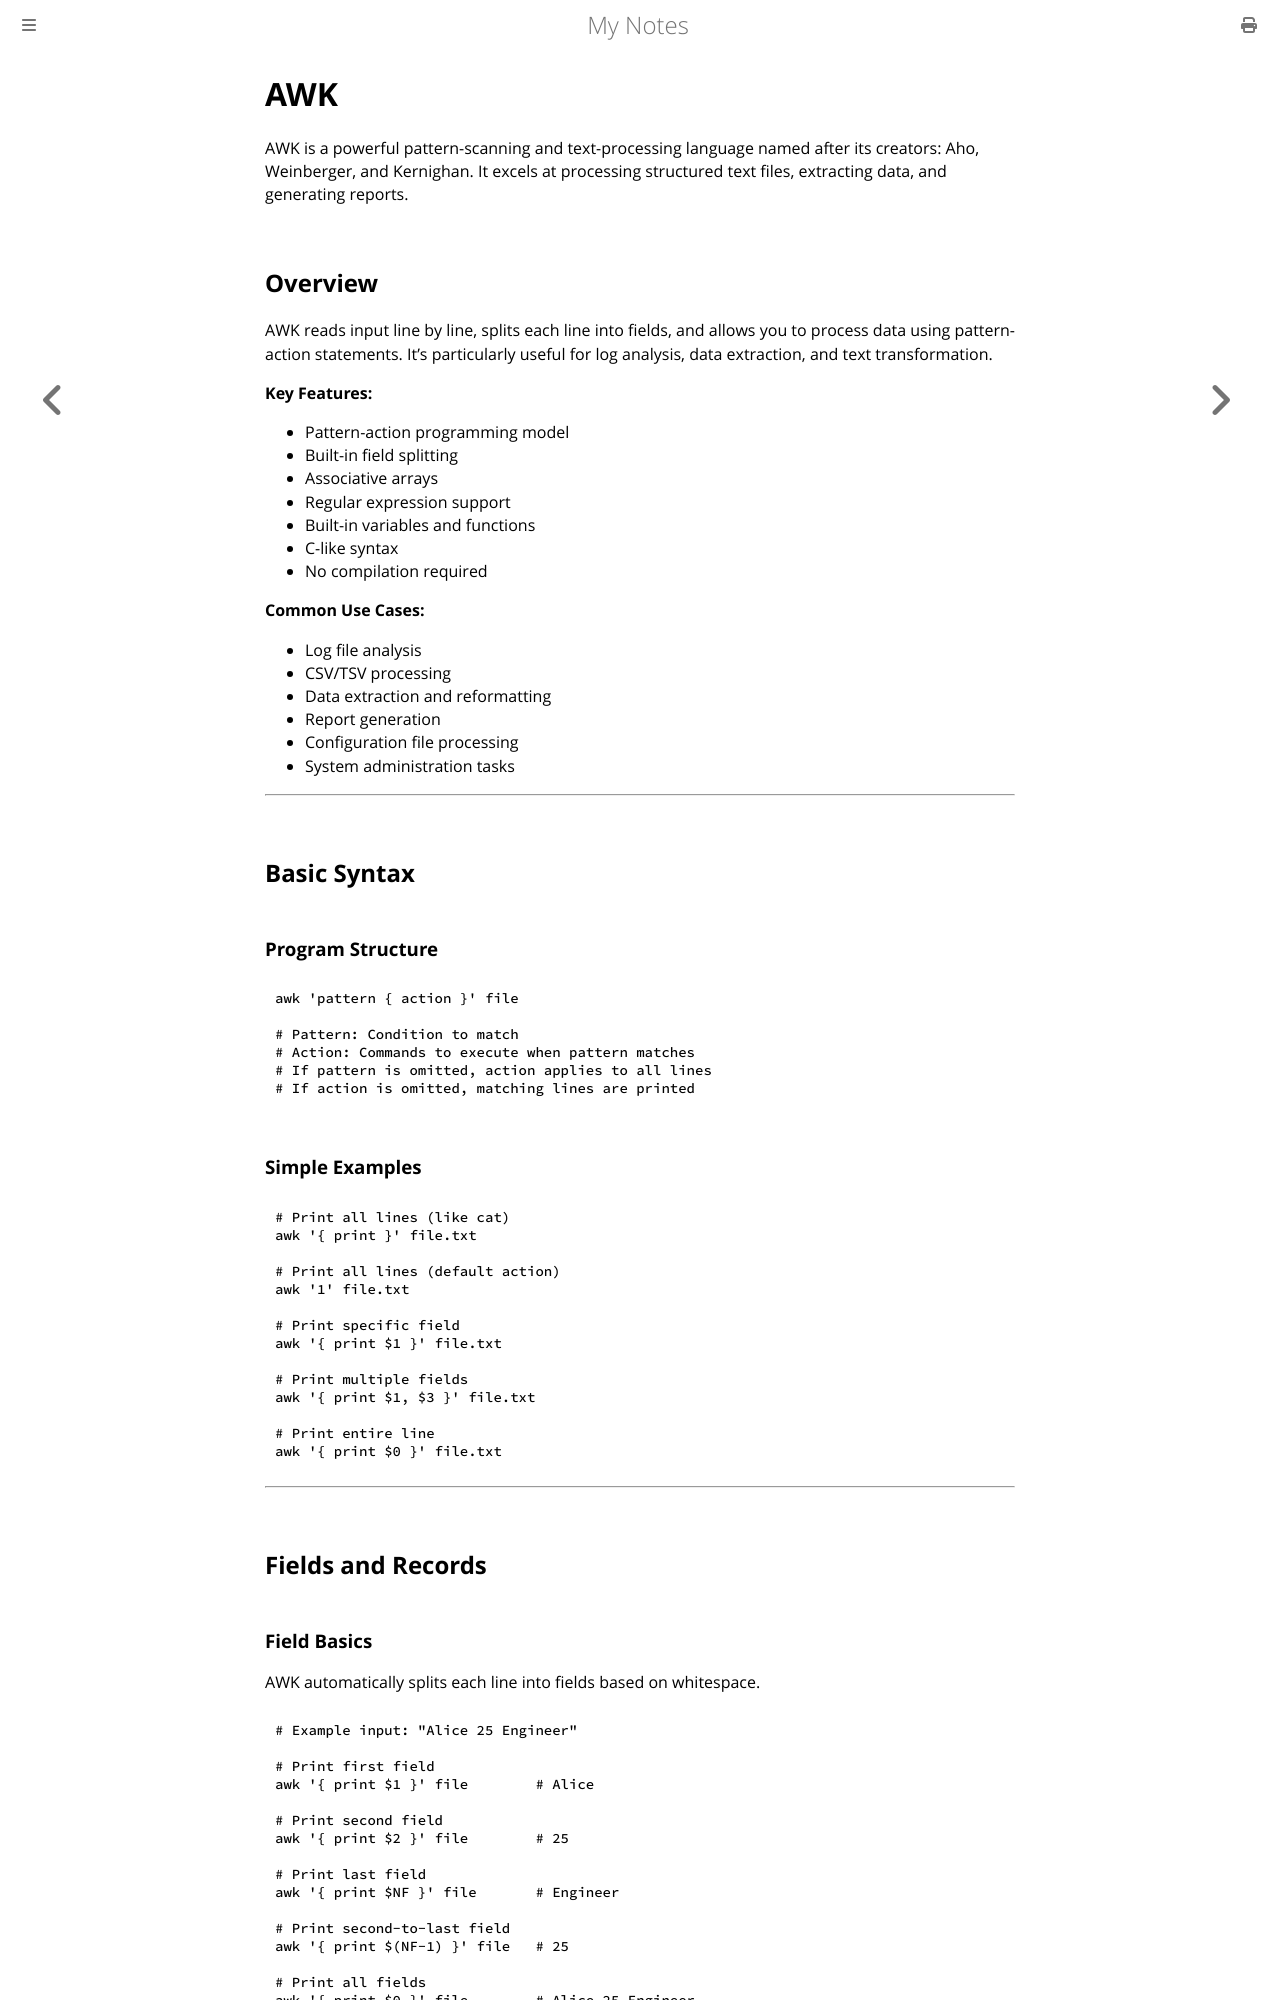

repository: paritystack/notes · page: tools/awk.html · generator: mdbook

# AWK

AWK is a powerful pattern-scanning and text-processing language named after its creators: Aho, Weinberger, and Kernighan. It excels at processing structured text files, extracting data, and generating reports.

## Overview

AWK reads input line by line, splits each line into fields, and allows you to process data using pattern-action statements. It's particularly useful for log analysis, data extraction, and text transformation.

**Key Features:**
- Pattern-action programming model
- Built-in field splitting
- Associative arrays
- Regular expression support
- Built-in variables and functions
- C-like syntax
- No compilation required

**Common Use Cases:**
- Log file analysis
- CSV/TSV processing
- Data extraction and reformatting
- Report generation
- Configuration file processing
- System administration tasks

---

## Basic Syntax

### Program Structure

```bash
awk 'pattern { action }' file

# Pattern: Condition to match
# Action: Commands to execute when pattern matches
# If pattern is omitted, action applies to all lines
# If action is omitted, matching lines are printed
```

### Simple Examples

```bash
# Print all lines (like cat)
awk '{ print }' file.txt

# Print all lines (default action)
awk '1' file.txt

# Print specific field
awk '{ print $1 }' file.txt

# Print multiple fields
awk '{ print $1, $3 }' file.txt

# Print entire line
awk '{ print $0 }' file.txt
```

---

## Fields and Records
